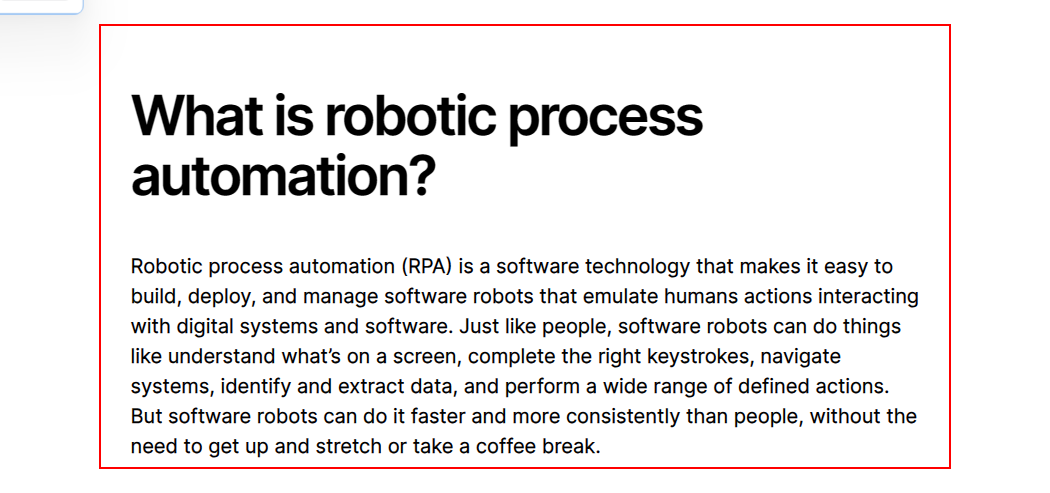
Workflow: Main

Step 1: get-text from the element

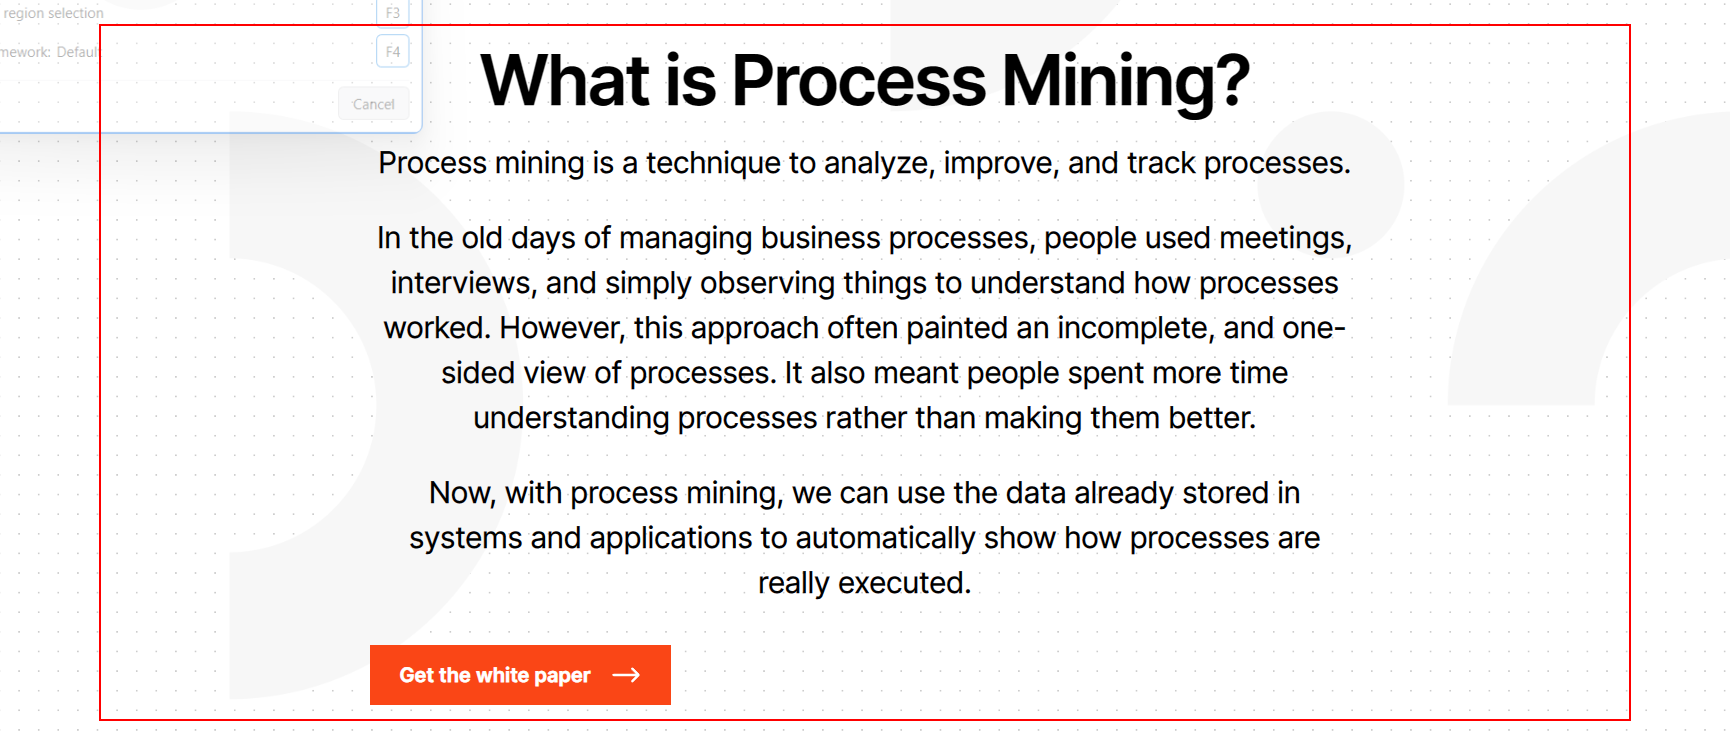
Step 2: get-text from the element in window 'What is Process Mining - RPA and Process Mining | UiPath' (msedge.exe)

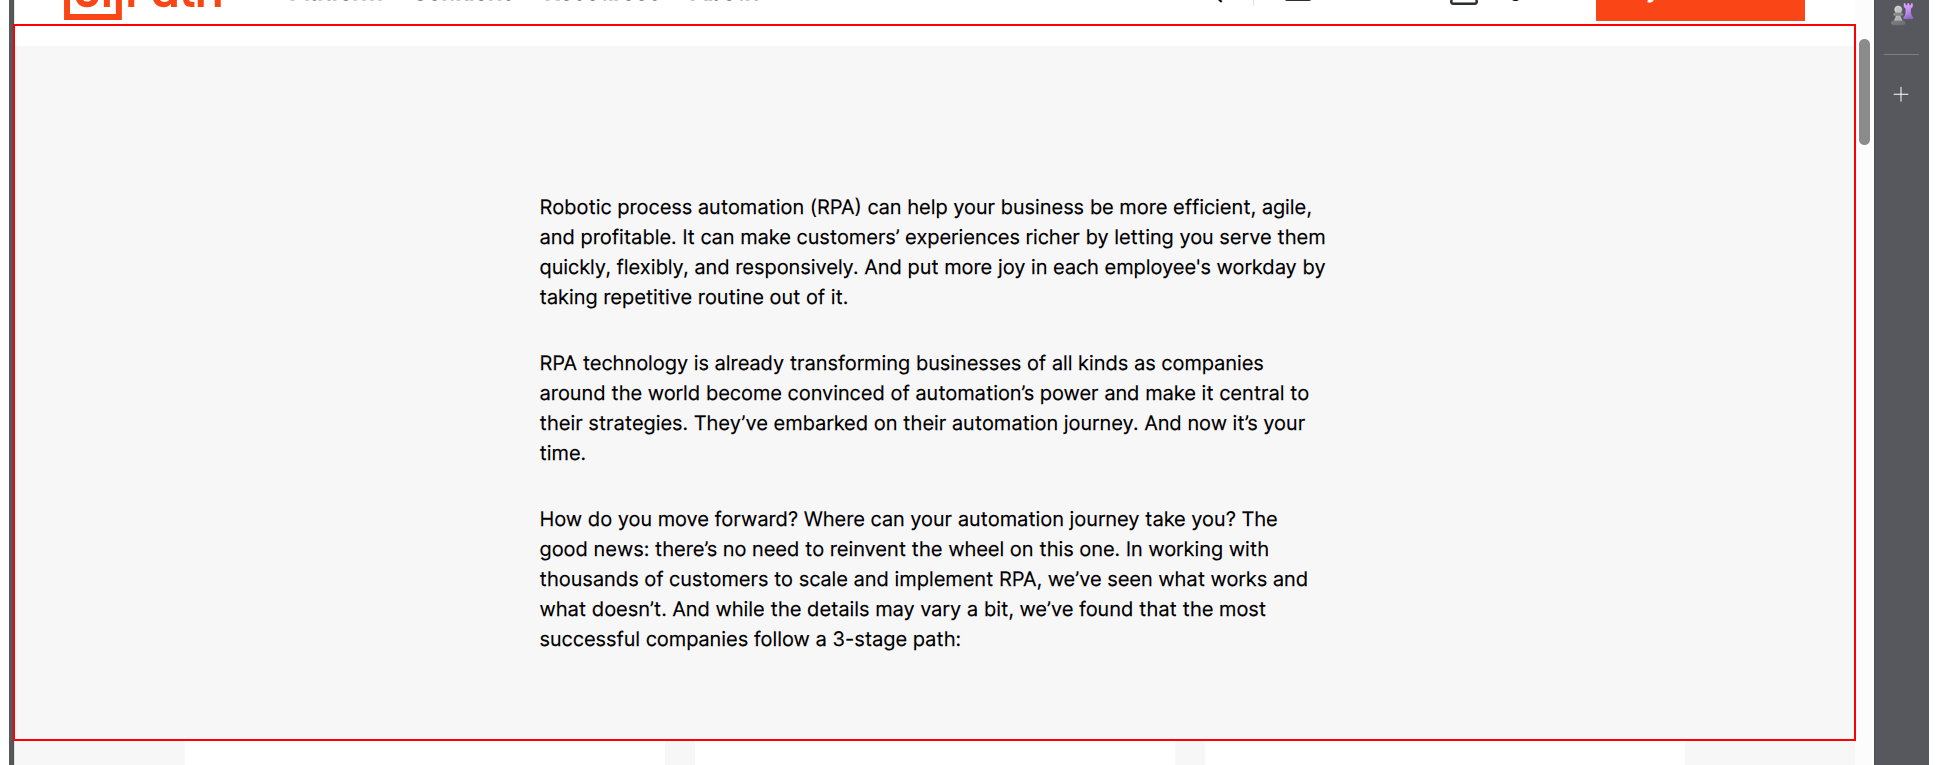
Step 3: get-text from the element

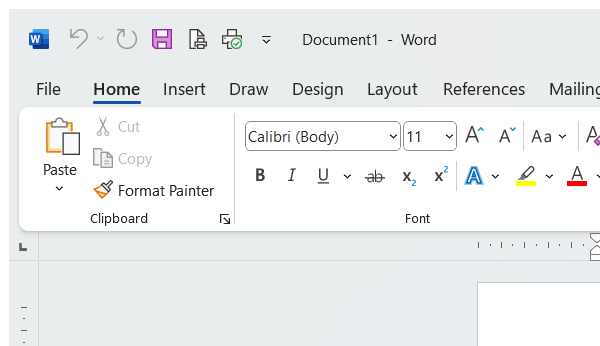
Step 4: Attach Window 'winword.exe Document1' on the element in window 'Document1 - Word' (winword.exe)

Step 5: type "[text1+"[k(enter)]"+text2+"[k(enter)]"+text3]" into the page 'Page 1' (no picture)

Step 6: type a value into the page 'Page 1' in window 'Document1 - Word' (winword.exe) (no picture)

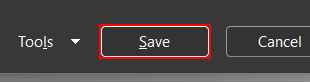
Step 7: click in window 'Save As' (winword.exe)

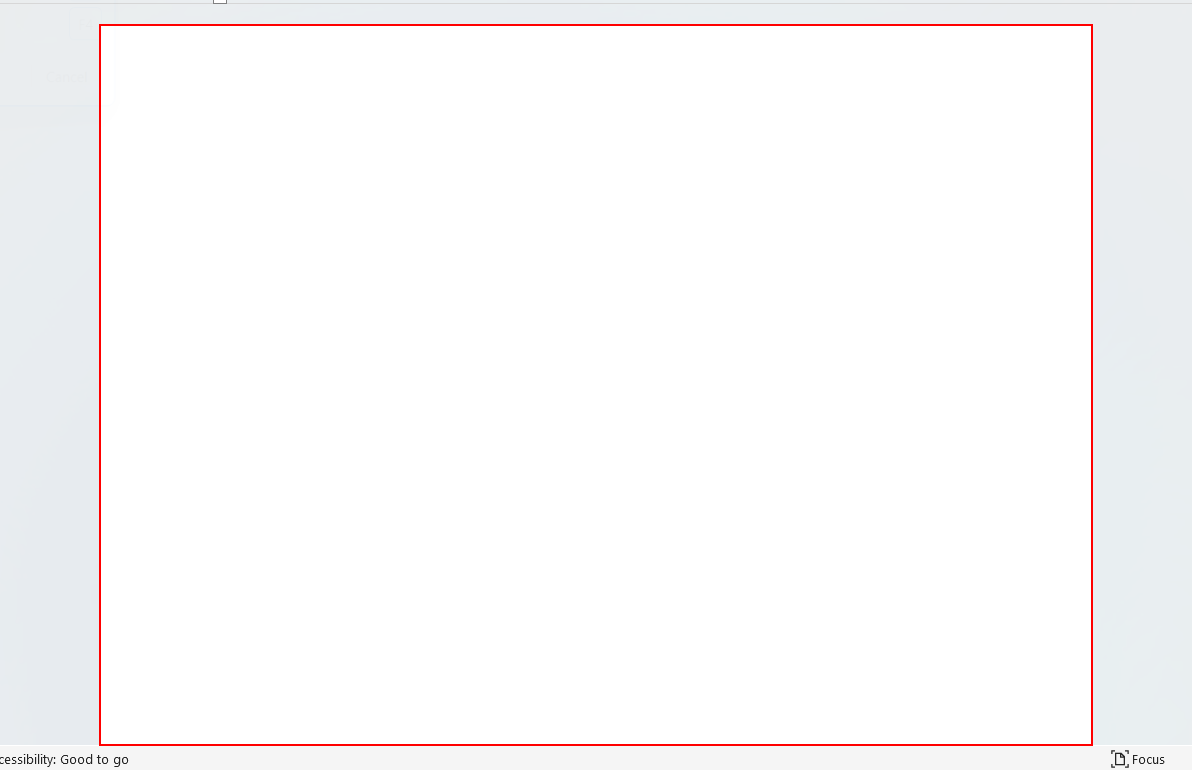
Step 8: type a value into the page 'Page 1' in window 'Document1 - Word' (winword.exe)